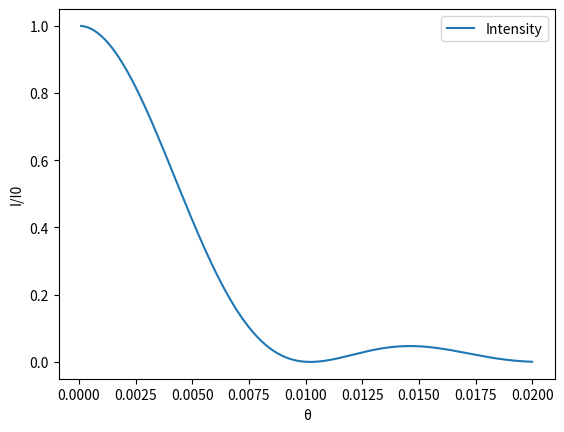
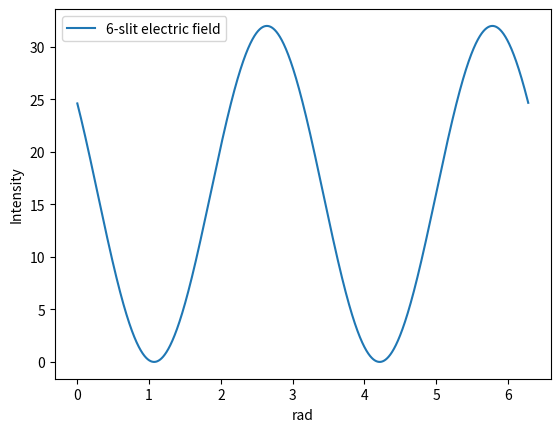
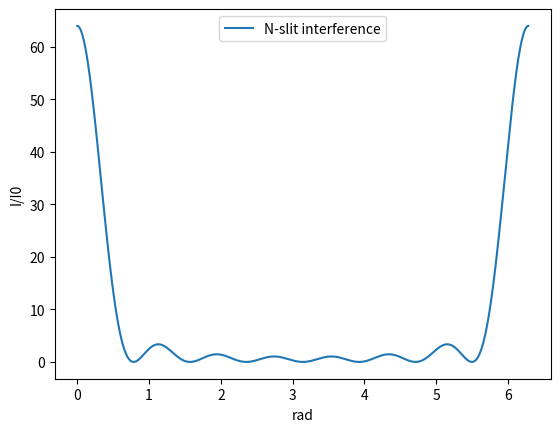

The script that saved these images, in order:
import math as m
import numpy as np
import matplotlib.pyplot as plt

l = 650 * 10**-9
a = 0.2 * 10**-3
i = j = k = 0
x1 = y1 = x2 = y2 = x3 = y3 = np.array([])

for i in range(10, 2000, 1):
    
    th = i * 10**(-5)
    In = m.sin(a * m.sin(th) / l)**2 * l**2 / (a**2 * m.sin(th)**2)
    #print(th, In)
    x1 = np.append(x1, th)
    y1 = np.append(y1, In)

#print(x1, y1)
plt.figure(1)
plt.plot( x1, y1, '-', label='Intensity')
plt.xlabel( "θ" )
plt.ylabel( "I/I0" )
plt.legend()
plt.show()

fi = 0.2
for j in range(1, 6283):
    
    w = j * 10**-3
    e = m.cos(w) + m.cos(fi + w) + m.cos(2 * fi + w) + m.cos(3 * fi + w) + m.cos(4 * fi + w) + m.cos(5 * fi + w)
    E = e**2
    #print(w, E)
    x2 = np.append(x2, w)
    y2 = np.append(y2, E)
    
    n = 8
    k = m.sin(n * w / 2)**2 / m.sin(w / 2)**2
    x3 = np.append(x3, w)
    y3 = np.append(y3, k)
    
#print(x2, y2)
plt.figure(2)
plt.plot( x2, y2, '-', label='6-slit electric field')
plt.xlabel( "rad" )
plt.ylabel( "Intensity" )
plt.legend()
plt.show()

#print(x3, y3)
plt.figure(3)
plt.plot( x3, y3, '-', label='N-slit interference')
plt.xlabel( "rad" )
plt.ylabel( "I/I0" )
plt.legend()
plt.show()